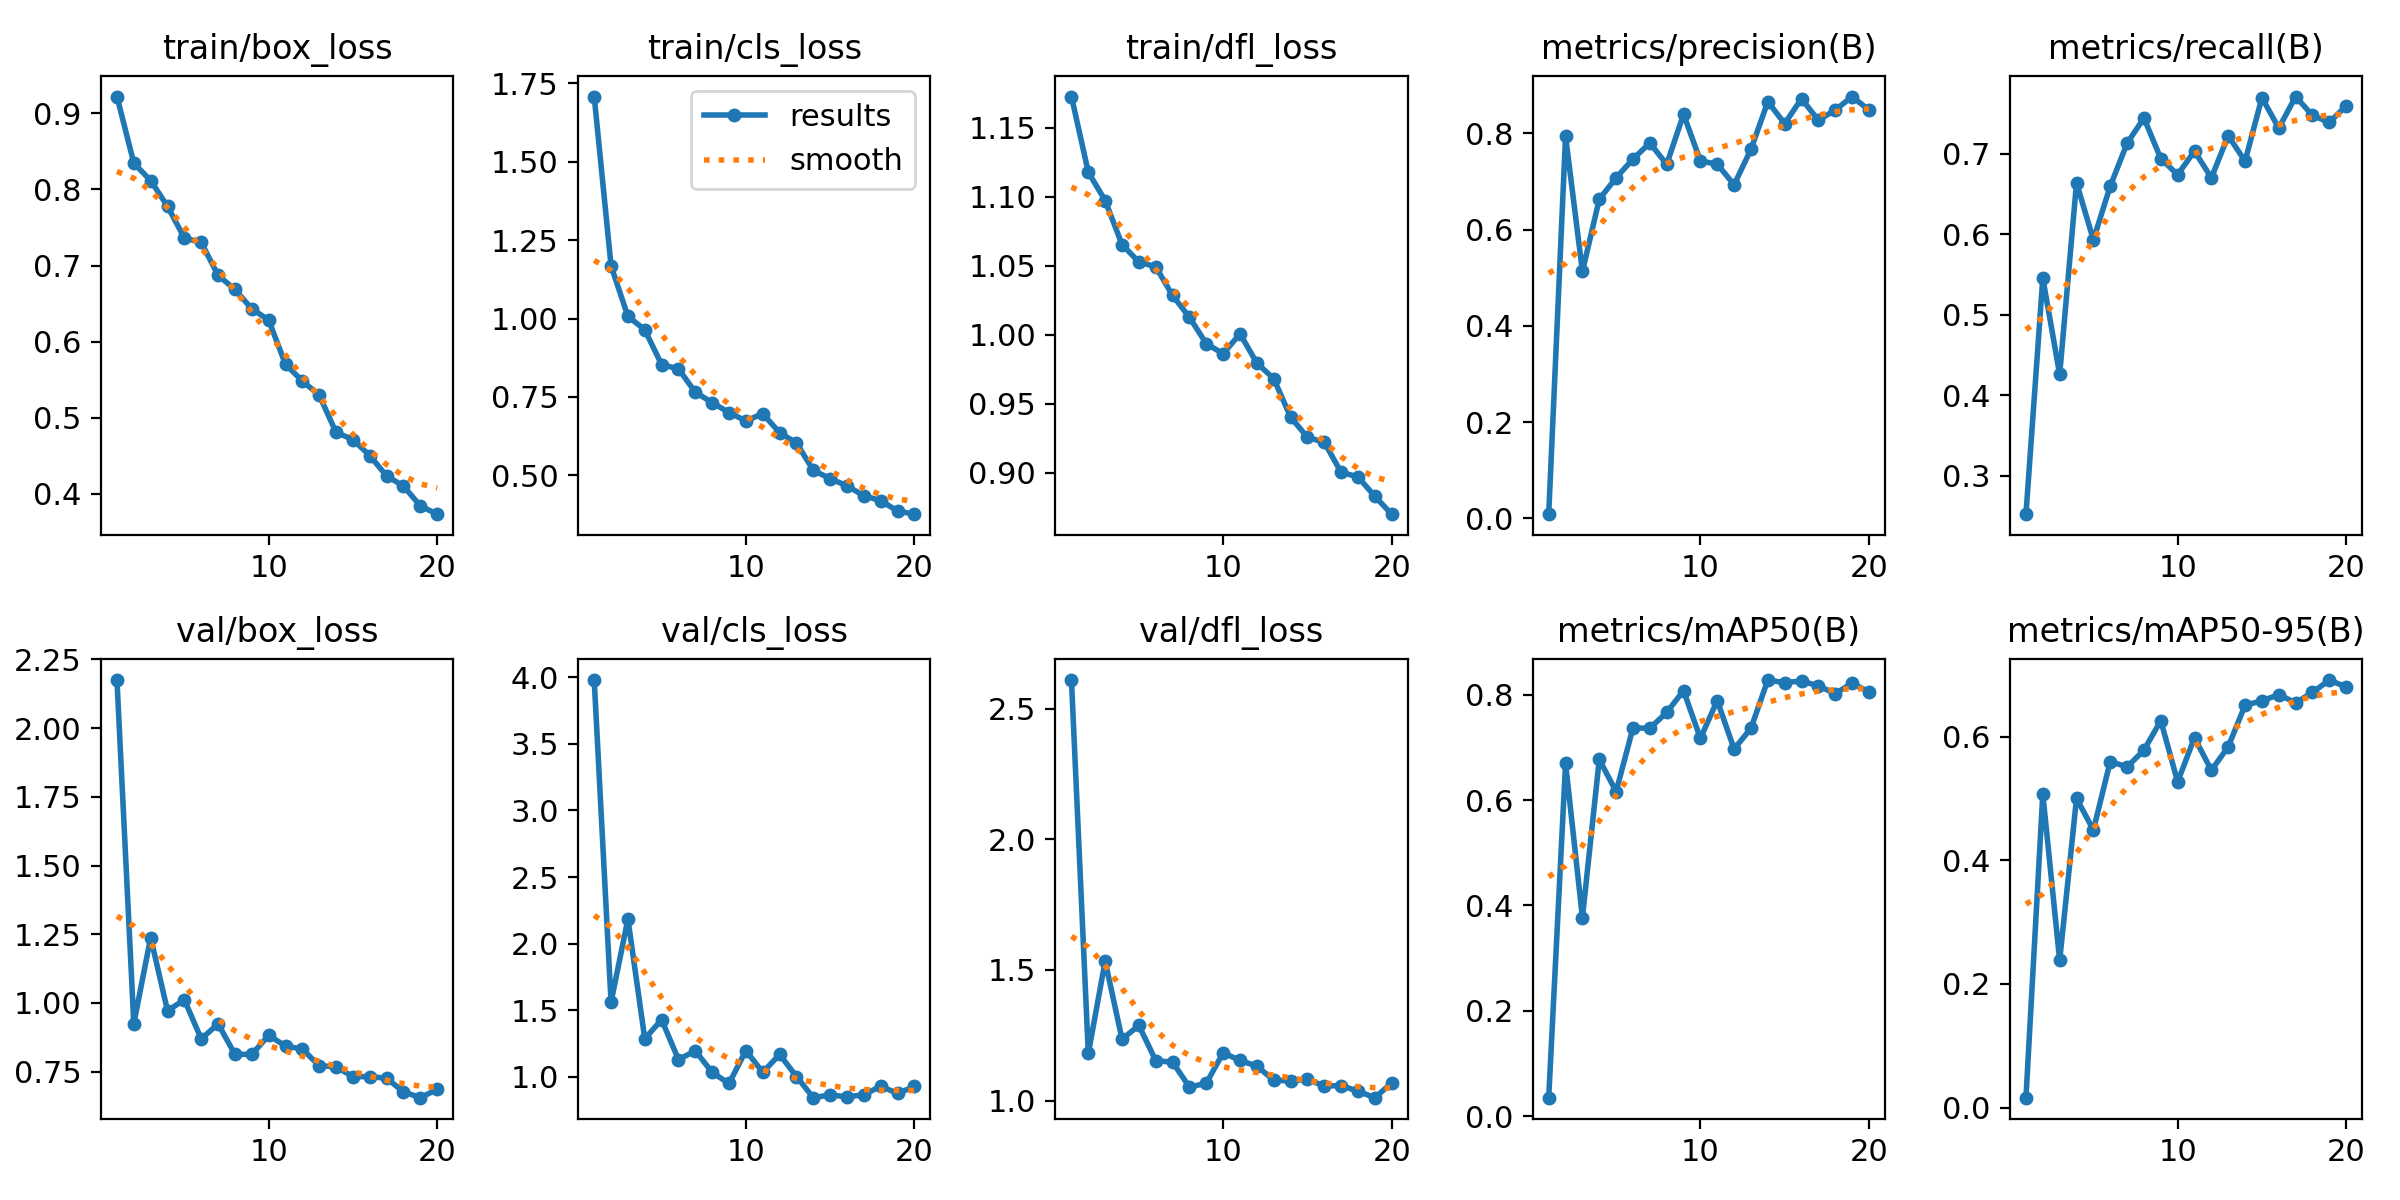

Data behind this chart, as committed beside it:
epoch, time, train/box_loss, train/cls_loss, train/dfl_loss, metrics/precision(B), metrics/recall(B), metrics/mAP50(B), metrics/mAP50-95(B), val/box_loss, val/cls_loss, val/dfl_loss, lr/pg0, lr/pg1, lr/pg2
1, 292.1, 0.9221, 1.708, 1.172, 0.00859, 0.2524, 0.03485, 0.01613, 2.175, 3.978, 2.609, 0.06759, 0.0003274, 0.0003274
2, 578.9, 0.8346, 1.168, 1.118, 0.7942, 0.5457, 0.67, 0.5072, 0.9248, 1.562, 1.18, 0.03456, 0.000628, 0.000628
3, 1570, 0.8116, 1.007, 1.097, 0.513, 0.4259, 0.377, 0.2381, 1.238, 2.186, 1.534, 0.001491, 0.0008956, 0.0008956
4, 1857, 0.7778, 0.9643, 1.065, 0.663, 0.664, 0.6772, 0.5001, 0.9718, 1.287, 1.235, 0.0008515, 0.0008515, 0.0008515
5, 2137, 0.7361, 0.8532, 1.053, 0.7077, 0.5931, 0.6162, 0.449, 1.012, 1.43, 1.288, 0.000802, 0.000802, 0.000802
6, 2588, 0.7303, 0.8397, 1.049, 0.7466, 0.6598, 0.7372, 0.5598, 0.8694, 1.13, 1.153, 0.0007525, 0.0007525, 0.0007525
7, 2857, 0.6871, 0.7651, 1.028, 0.7802, 0.7129, 0.7365, 0.551, 0.9239, 1.196, 1.147, 0.000703, 0.000703, 0.000703
8, 3126, 0.6685, 0.7322, 1.013, 0.7355, 0.7445, 0.7666, 0.5781, 0.8133, 1.034, 1.052, 0.0006535, 0.0006535, 0.0006535
9, 3391, 0.6431, 0.7002, 0.9935, 0.8396, 0.694, 0.8079, 0.6259, 0.8131, 0.9512, 1.067, 0.000604, 0.000604, 0.000604
10, 3656, 0.6283, 0.674, 0.9862, 0.7428, 0.6741, 0.7174, 0.5269, 0.8818, 1.198, 1.183, 0.0005545, 0.0005545, 0.0005545
11, 3907, 0.5702, 0.6969, 1.001, 0.7359, 0.7033, 0.7891, 0.5984, 0.8438, 1.035, 1.154, 0.000505, 0.000505, 0.000505
12, 7913, 0.5482, 0.6361, 0.9795, 0.6933, 0.6701, 0.697, 0.5455, 0.8319, 1.169, 1.132, 0.0004555, 0.0004555, 0.0004555
13, 8081, 0.5296, 0.6038, 0.9682, 0.7667, 0.7224, 0.7365, 0.5836, 0.7719, 1.003, 1.078, 0.000406, 0.000406, 0.000406
14, 8240, 0.4807, 0.5161, 0.9404, 0.8658, 0.6908, 0.8281, 0.6509, 0.7679, 0.8447, 1.075, 0.0003565, 0.0003565, 0.0003565
15, 8396, 0.4713, 0.4899, 0.9257, 0.8203, 0.7697, 0.8232, 0.6578, 0.7319, 0.8658, 1.082, 0.000307, 0.000307, 0.000307
16, 8548, 0.4502, 0.4667, 0.9221, 0.872, 0.7319, 0.8263, 0.668, 0.7322, 0.8508, 1.056, 0.0002575, 0.0002575, 0.0002575
17, 8705, 0.4234, 0.4352, 0.9004, 0.8274, 0.7711, 0.817, 0.6547, 0.7262, 0.8666, 1.058, 0.000208, 0.000208, 0.000208
18, 8891, 0.4103, 0.4194, 0.8971, 0.8484, 0.7476, 0.8024, 0.6714, 0.6767, 0.931, 1.036, 0.0001585, 0.0001585, 0.0001585
19, 9090, 0.3841, 0.3864, 0.883, 0.8765, 0.739, 0.8221, 0.6915, 0.6556, 0.8764, 1.011, 0.000109, 0.000109, 0.000109
20, 9281, 0.3732, 0.3765, 0.87, 0.8485, 0.7596, 0.8053, 0.6803, 0.6856, 0.9288, 1.068, 5.95e-05, 5.95e-05, 5.95e-05
